The GitHub repository BANUKABHANUTEJA/betel-leaf-disease-classification-main contains a labelled image folder "betel_dataset" with 5 categories: anthracnose, healthy leaf, leaf rot, leaf spot, bacterial leaf. Examples follow, each with its label.

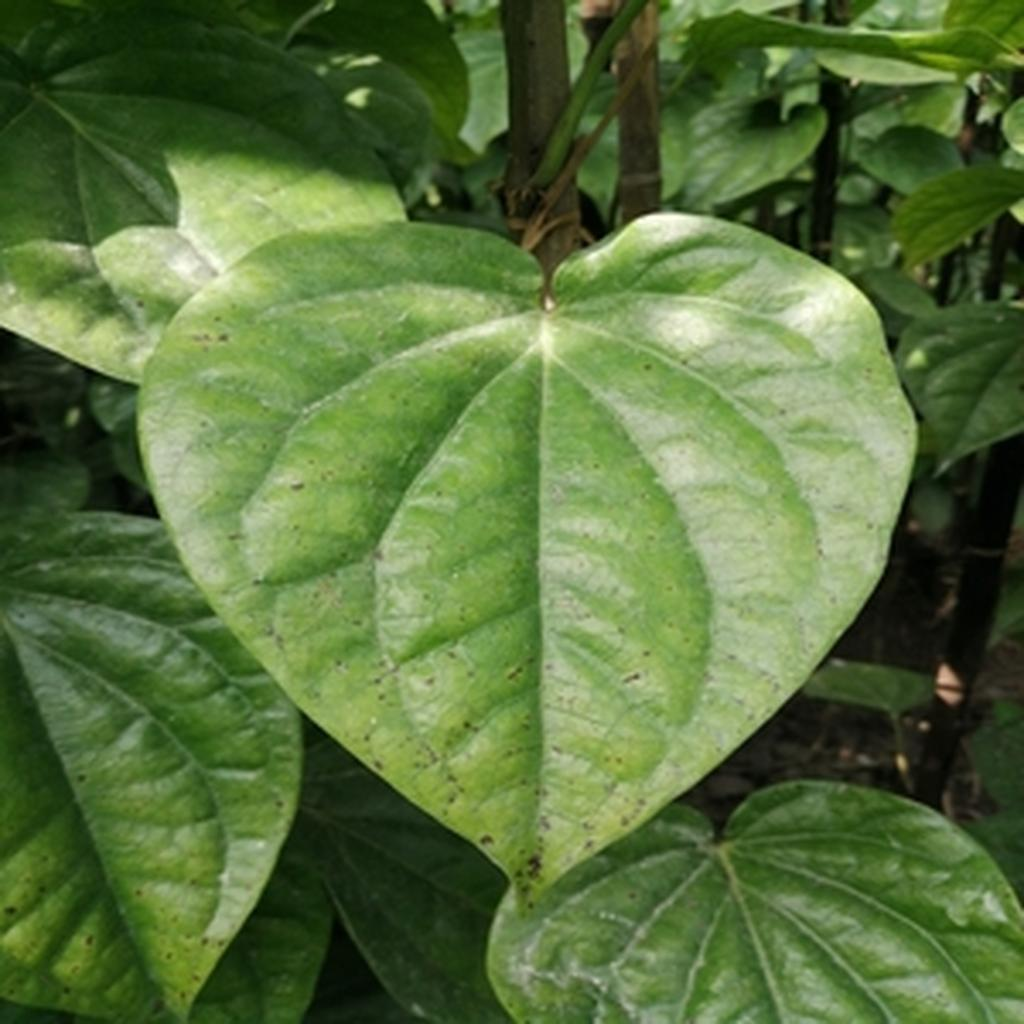
Label: leaf spot

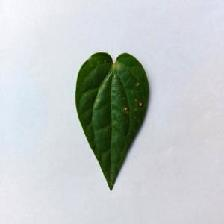
Label: anthracnose

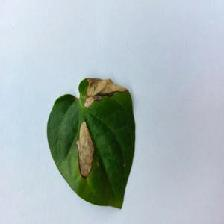
Label: anthracnose

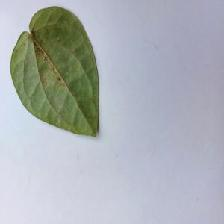
Label: bacterial leaf

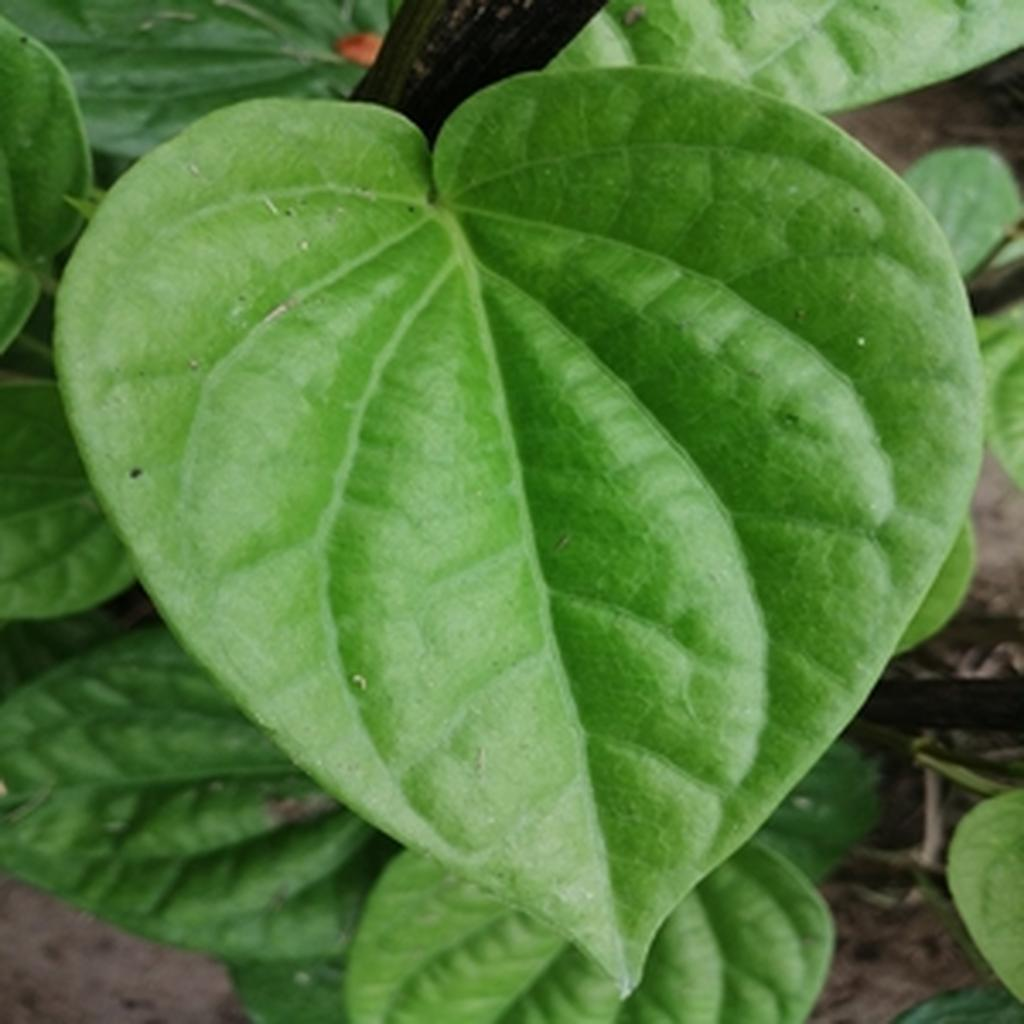
Label: healthy leaf

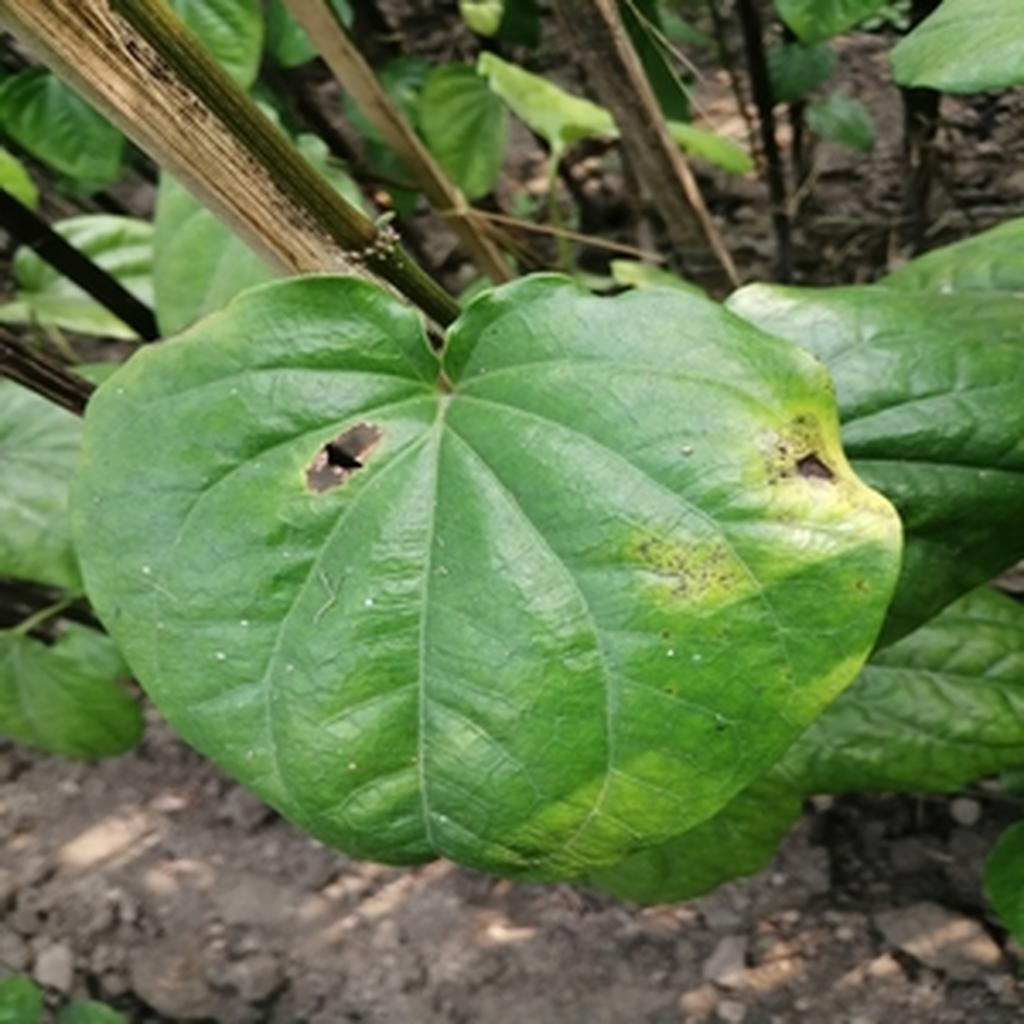
Label: leaf rot
